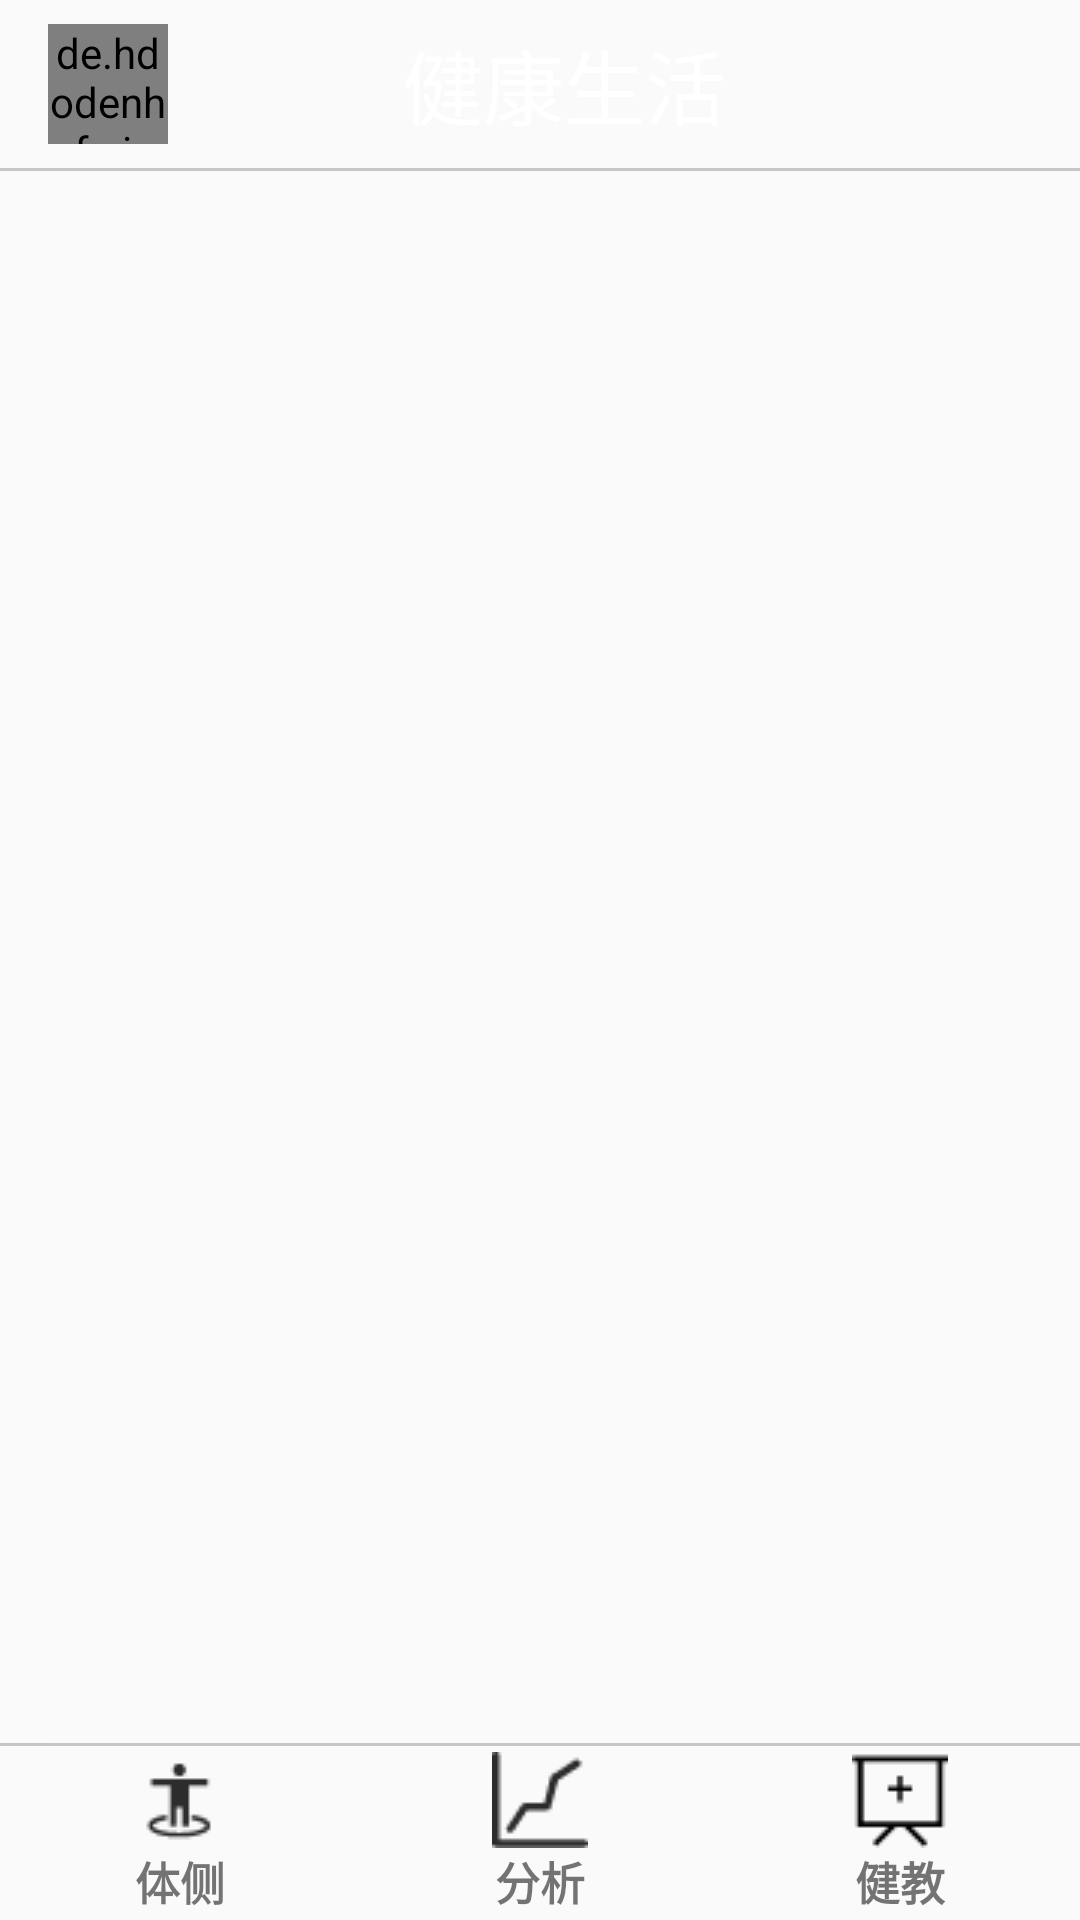

Write the Android layout XML for this screen, with the resource values it uses.
<!-- AndroidManifest.xml: application theme NoTitleTheme -->
<!-- res/layout/activity_main.xml -->
<?xml version="1.0" encoding="utf-8"?>
<android.support.v4.widget.DrawerLayout
    xmlns:android="http://schemas.android.com/apk/res/android"
    xmlns:app='http://schemas.android.com/apk/res-auto'
    xmlns:tools="http://schemas.android.com/tools"
    android:id="@+id/activity_main"
    android:layout_width="match_parent"
    android:layout_height="match_parent"
    tools:context="com.example.perry.yoursidesystem.MainActivity">

    <RelativeLayout
        android:id="@+id/activity_main2"
        android:layout_width="match_parent"
        android:layout_height="match_parent"
        tools:context="com.example.perry.yoursidesystem.MainActivity">
        
        <ImageView
            android:id="@+id/bg"
            android:layout_width="match_parent"
            android:layout_height="match_parent"
            android:scaleType="centerCrop"/>

        <android.support.v7.widget.Toolbar
            android:id="@+id/toolbar"
            android:layout_width="match_parent"
            android:layout_height="wrap_content"
            android:theme="@style/ThemeOverlay.AppCompat.Dark.ActionBar"
            app:popupTheme="@style/ThemeOverlay.AppCompat.Light">

            <RelativeLayout
                android:layout_width="match_parent"
                android:layout_height="match_parent">

                <de.hdodenhof.circleimageview.CircleImageView
                    android:id="@+id/titleImageView"
                    android:layout_width="40dp"
                    android:layout_height="40dp"
                    android:src="@drawable/nav_icon"/>

                <TextView
                    android:id="@+id/fragment_title"
                    android:layout_width="wrap_content"
                    android:layout_height="wrap_content"
                    android:layout_centerInParent="true"
                    android:text="健康生活"
                    android:textColor="#fff"
                    android:textSize="27dp"/>


            </RelativeLayout>


        </android.support.v7.widget.Toolbar>

        <ImageView
            android:id="@+id/line"
            android:layout_width="match_parent"
            android:layout_height="1dp"
            android:layout_below="@id/toolbar"
            android:scaleType="centerCrop"
            android:src="@drawable/line2"/>

        <FrameLayout
            android:id="@+id/fragment"
            android:layout_width="match_parent"
            android:layout_height="match_parent"
            android:layout_above="@+id/key"
            android:layout_below="@+id/line">

        </FrameLayout>

        <ImageView
            android:id="@+id/line2"
            android:layout_width="match_parent"
            android:layout_height="1dp"
            android:layout_below="@id/fragment"
            android:scaleType="centerCrop"
            android:src="@drawable/line2"/>

        <LinearLayout
            android:id="@+id/key"
            android:layout_width="match_parent"
            android:layout_height="wrap_content"
            android:layout_alignParentBottom="true"
            android:orientation="horizontal">

            <LinearLayout
                android:id="@+id/bodytestLayout"
                android:layout_width="wrap_content"
                android:layout_height="wrap_content"
                android:layout_marginBottom="2dp"
                android:layout_marginTop="3dp"
                android:layout_weight="1"
                android:orientation="vertical">

                <ImageView
                    android:id="@+id/bodytestView"
                    android:layout_width="wrap_content"
                    android:layout_height="wrap_content"
                    android:layout_gravity="center_horizontal"
                    android:scaleType="center"
                    android:src="@drawable/bodytest"/>

                <TextView
                    android:layout_width="wrap_content"
                    android:layout_height="wrap_content"
                    android:layout_gravity="center_horizontal"
                    android:text="@string/bodytestText"
                    android:textSize="15dp"
                    android:textStyle="bold"/>

            </LinearLayout>

            <LinearLayout
                android:id="@+id/analyseLayout"
                android:layout_width="wrap_content"
                android:layout_height="wrap_content"
                android:layout_marginBottom="2dp"
                android:layout_marginTop="3dp"
                android:layout_weight="1"
                android:orientation="vertical">

                <ImageView
                    android:id="@+id/analyseView"
                    android:layout_width="wrap_content"
                    android:layout_height="wrap_content"
                    android:layout_gravity="center_horizontal"
                    android:scaleType="center"
                    android:src="@drawable/analyse"/>

                <TextView
                    android:layout_width="wrap_content"
                    android:layout_height="wrap_content"
                    android:layout_gravity="center_horizontal"
                    android:text="@string/analyseText"
                    android:textSize="15dp"
                    android:textStyle="bold"/>

            </LinearLayout>

            <LinearLayout
                android:id="@+id/heathLayout"
                android:layout_width="wrap_content"
                android:layout_height="wrap_content"
                android:layout_marginBottom="2dp"
                android:layout_marginTop="3dp"
                android:layout_weight="1"
                android:orientation="vertical">

                <ImageView
                    android:id="@+id/heathView"
                    android:layout_width="wrap_content"
                    android:layout_height="wrap_content"
                    android:layout_gravity="center_horizontal"
                    android:scaleType="center"
                    android:src="@drawable/heath"/>

                <TextView
                    android:layout_width="wrap_content"
                    android:layout_height="wrap_content"
                    android:layout_gravity="center_horizontal"
                    android:text="@string/heathText"
                    android:textSize="15dp"
                    android:textStyle="bold"/>
            </LinearLayout>
        </LinearLayout>
    </RelativeLayout>

    <android.support.design.widget.NavigationView
        android:id="@+id/navigationView"
        android:layout_width="200dp"
        android:layout_height="match_parent"
        android:layout_gravity="start"
        app:headerLayout="@layout/nav_header"
        app:menu="@menu/nav_menu"/>

</android.support.v4.widget.DrawerLayout>
<!-- res/layout/nav_header.xml (included above) -->
<?xml version="1.0" encoding="utf-8"?>
<RelativeLayout
    xmlns:android="http://schemas.android.com/apk/res/android"
    android:layout_width="match_parent"
    android:layout_height="160dp"
    android:background="?attr/colorPrimary"
    android:padding="10dp">

    <de.hdodenhof.circleimageview.CircleImageView
        android:id="@+id/icon_image"
        android:layout_width="70dp"
        android:layout_height="70dp"
        android:layout_centerInParent="true"
        android:src="@drawable/nav_icon"/>

    <TextView
        android:id="@+id/username"
        android:layout_width="wrap_content"
        android:layout_height="wrap_content"
        android:layout_centerHorizontal="true"
        android:layout_marginTop="115dp"
        android:text="黄益凛"
        android:textColor="#fff"
        android:textSize="20dp"/>
    
    
    
    

    
    
    
    
    
    
    
    

</RelativeLayout>
<!-- resources referenced by this layout -->
<resources>
  <!-- drawable analyse: png bitmap (drawable, 568 bytes) -->
  <!-- drawable bodytest: png bitmap (drawable, 524 bytes) -->
  <!-- drawable heath: png bitmap (drawable, 334 bytes) -->
  <!-- drawable line2: png bitmap (drawable, 103 bytes) -->
  <string name="analyseText">分析</string>
  <string name="bodytestText">体侧</string>
  <string name="heathText">健教</string>
  <style name="NoTitleTheme" parent="Theme.AppCompat.Light.NoActionBar">
          
          <item name="colorPrimary">@color/colorPrimary</item>
          <item name="colorPrimaryDark">@color/colorPrimaryDark</item>
          <item name="colorAccent">@color/colorAccent</item>
      </style>
  <!-- not gathered from this repository: default colours our renderer supplied (Android Studio template values) -->
  <color name="colorPrimary">#FF6200EE</color>
  <color name="colorPrimaryDark">#FF3700B3</color>
  <color name="colorAccent">#FF03DAC5</color>
</resources>
